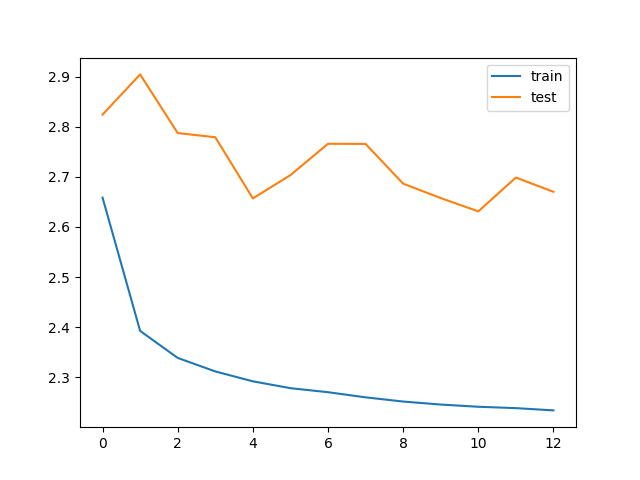

The file beside this chart, header and first rows:
bleu_threshold, trainData_size, testData_size, train_loss, train_bleu, test_loss, test_bleu, save
0.1, 162050, 40520, 2.659, 0.256, 2.824, 0.01723, V
0.1, 162050, 40520, 2.393, 0.1961, 2.904, 0.01684, 
0.1, 162050, 40520, 2.339, 0.1658, 2.787, 0.02526, V
0.1, 162050, 40520, 2.312, 0.1663, 2.779, 0.03245, V
0.1, 162050, 40520, 2.292, 0.163, 2.657, 0.02761, V
0.1, 162050, 40520, 2.279, 0.1605, 2.703, 0.03396, 
0.1, 162050, 40520, 2.271, 0.1549, 2.766, 0.02574, 
0.1, 162050, 40520, 2.26, 0.153, 2.766, 0.0254, 
0.1, 162050, 40520, 2.252, 0.1508, 2.686, 0.01801, 
0.1, 162050, 40520, 2.246, 0.1492, 2.658, 0.01913, 
0.1, 162050, 40520, 2.242, 0.1476, 2.631, 0.01686, V
0.1, 162050, 40520, 2.239, 0.1476, 2.699, 0.01918, 
0.1, 162050, 40520, 2.234, 0.1456, 2.67, 0.0169, 
